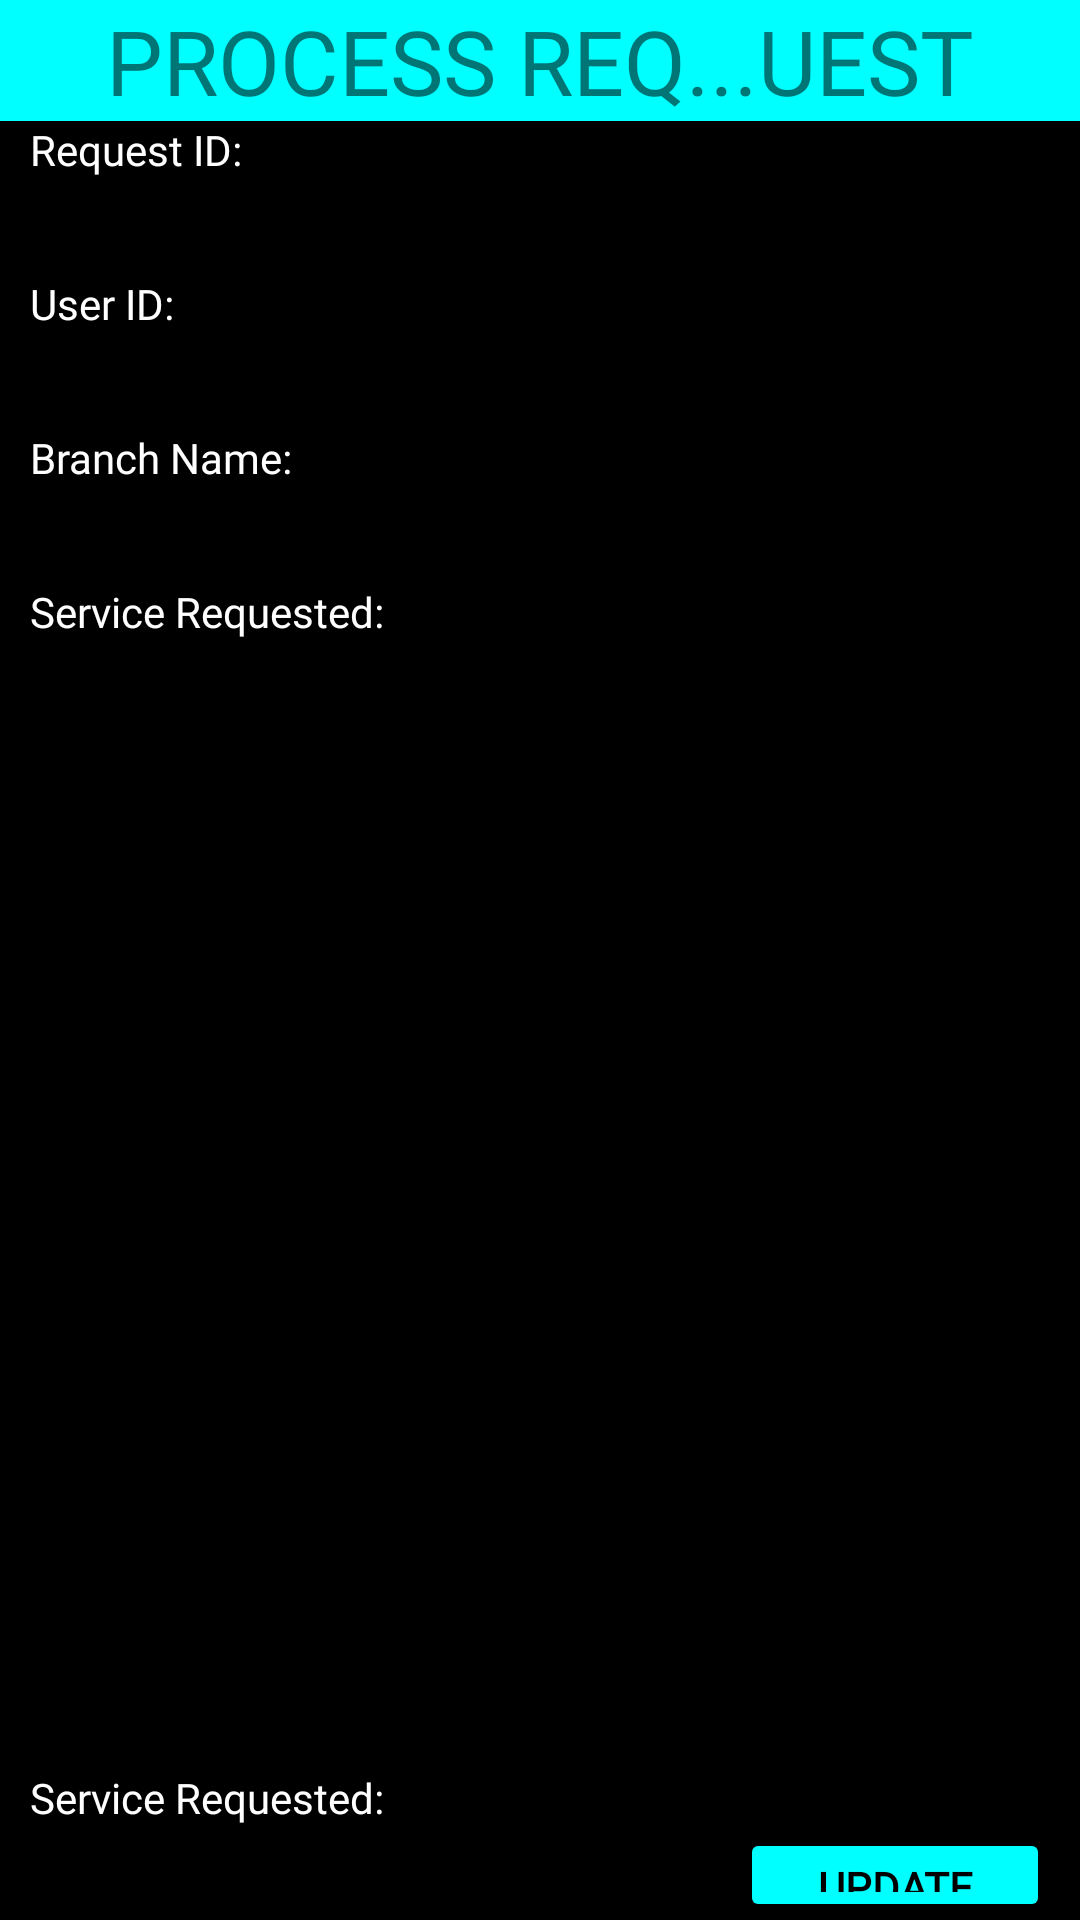

The Android layout XML behind this screen, and the referenced resources:
<!-- AndroidManifest.xml: application theme Theme.Byblos -->
<!-- res/layout/layout_requests_employee_side.xml -->
<?xml version="1.0" encoding="utf-8"?>
<LinearLayout xmlns:android="http://schemas.android.com/apk/res/android"
    xmlns:tools="http://schemas.android.com/tools"
    android:layout_width="match_parent"
    android:layout_height="match_parent"
    android:background="@color/black"

    android:orientation="vertical">

    <TextView
        android:id="@+id/tvCreateTitle"
        android:layout_width="fill_parent"
        android:layout_height="wrap_content"
        android:background="#00FFFF"
        android:fontFamily="@font/advent_pro"
        android:text="PROCESS REQ...UEST"
        android:textAlignment="center"
        android:textSize="30dp" />


    <TextView
        android:layout_width="match_parent"
        android:layout_height="wrap_content"
        android:fontFamily="@font/advent_pro"
        android:textColor="#FFFFFF"
        android:layout_marginLeft="10sp"
        android:layout_marginRight="10sp"
        android:text="Request ID:" />

    <TextView
        android:id="@+id/etRequestID"
        android:layout_width="match_parent"
        android:layout_height="wrap_content"
        android:layout_marginLeft="10sp"
        android:layout_marginRight="10sp"
        android:ems="10"
        android:backgroundTint="#FFFFFF"
        android:textColor="#FFFFFF"
        android:textColorHint="#A8A8A8"
        android:fontFamily="@font/advent_pro"
        android:textStyle="bold"
        android:textSize = "24sp"
        />

    <TextView
        android:layout_width="match_parent"
        android:layout_height="wrap_content"
        android:layout_marginLeft="10sp"
        android:layout_marginRight="10sp"
        android:textColor="#FFFFFF"
        android:fontFamily="@font/advent_pro"
        android:text="User ID:" />

    <TextView
        android:id="@+id/etUserID"
        android:layout_width="match_parent"
        android:layout_height="wrap_content"
        android:layout_marginLeft="10sp"
        android:layout_marginRight="10sp"
        android:ems="10"
        android:backgroundTint="#FFFFFF"
        android:textColor="#FFFFFF"
        android:textColorHint="#A8A8A8"
        android:fontFamily="@font/advent_pro"
        android:textStyle="bold"
        android:textSize = "24sp"
        />

    <TextView
        android:layout_width="match_parent"
        android:layout_height="wrap_content"
        android:layout_marginLeft="10sp"
        android:layout_marginRight="10sp"
        android:textColor="#FFFFFF"
        android:fontFamily="@font/advent_pro"
        android:text="Branch Name:" />

    <TextView
        android:id="@+id/etBranchName"
        android:layout_width="match_parent"
        android:layout_height="wrap_content"
        android:layout_marginLeft="10sp"
        android:layout_marginRight="10sp"
        android:ems="10"
        android:backgroundTint="#FFFFFF"
        android:textColor="#FFFFFF"
        android:textColorHint="#A8A8A8"
        android:fontFamily="@font/advent_pro"
        android:textStyle="bold"
        android:textSize = "24sp"
        />

    <TextView
        android:layout_width="match_parent"
        android:layout_height="wrap_content"
        android:layout_marginLeft="10sp"
        android:layout_marginRight="10sp"
        android:textColor="#FFFFFF"
        android:fontFamily="@font/advent_pro"
        android:text="Service Requested:" />

    <TextView
        android:id="@+id/etServiceRequested"
        android:layout_width="match_parent"
        android:layout_height="wrap_content"
        android:layout_marginLeft="10sp"
        android:layout_marginRight="10sp"
        android:layout_marginBottom = "20sp"
        android:ems="10"
        android:backgroundTint="#FFFFFF"
        android:textColor="#FFFFFF"
        android:textColorHint="#A8A8A8"
        android:fontFamily="@font/advent_pro"
        android:textStyle="bold"
        android:textSize = "24sp"
        />

    <TextView
        android:id="@+id/listView"
        android:layout_width="wrap_content"
        android:layout_height="294dp"
        android:layout_marginLeft="10sp"
        android:layout_marginRight="10sp"
        android:textColor="#FFFFFF"
        android:fontFamily="@font/bookman_old_italic"
        />

    <Space
        android:layout_width="match_parent"
        android:layout_height="30dp" />

    <TextView
        android:layout_width="match_parent"
        android:layout_height="wrap_content"
        android:layout_marginLeft="10sp"
        android:layout_marginRight="10sp"
        android:textColor="#FFFFFF"
        android:fontFamily="@font/advent_pro"
        android:text="Service Requested:" />

    <LinearLayout
        android:id= "@+id/LinL3"
        android:layout_width="match_parent"
        android:layout_height="wrap_content"
        android:orientation="horizontal"
        android:weightSum="3"
        android:paddingLeft="10dp"
        android:paddingRight="10dp">

        <TextView
            android:id="@+id/etRequestStatus"
            android:layout_width="match_parent"
            android:layout_height="wrap_content"
            android:layout_marginRight="10sp"
            android:ems="10"
            android:layout_weight="1"
            android:backgroundTint="#FFFFFF"
            android:textColor="#FFFFFF"
            android:textColorHint="#A8A8A8"
            android:fontFamily="@font/advent_pro"
            android:textStyle="bold"
            android:textSize = "24sp"
            />

        <Button
            android:id="@+id/btnUpdateStatus"
            android:layout_width="match_parent"
            android:layout_height="wrap_content"
            android:layout_marginLeft="10sp"
            android:layout_weight="2"
            android:backgroundTint="#00FFFF"
            android:fontFamily="@font/advent_pro"
            android:text="Update Status"
            android:textColor="@color/black"
            android:textStyle="bold" />

    </LinearLayout>

    <Button
        android:id="@+id/btnCancel"
        android:layout_width="match_parent"
        android:layout_height="wrap_content"
        android:layout_marginRight="10sp"
        android:layout_marginLeft="10sp"
        android:fontFamily="@font/advent_pro"
        android:text="Close"
        android:textColor="@color/black"
        android:textStyle="bold" />

</LinearLayout>
<!-- resources referenced by this layout -->
<resources>
  <style name="Theme.Byblos" parent="Theme.MaterialComponents.DayNight.NoActionBar">
          
          <item name="colorPrimary">@color/teal_700</item>
          <item name="colorPrimaryVariant">@color/purple_700</item>
          <item name="colorOnPrimary">@color/white</item>
          
          <item name="colorSecondary">@color/teal_200</item>
          <item name="colorSecondaryVariant">@color/teal_700</item>
          <item name="colorOnSecondary">@color/black</item>
          
          <item name="android:statusBarColor" tools:targetApi="l">?attr/colorPrimaryVariant</item>
          
      </style>
  <!-- not gathered from this repository: default colours our renderer supplied (Android Studio template values) -->
  <color name="purple_700">#FF3700B3</color>
  <color name="teal_200">#FF03DAC5</color>
  <color name="teal_700">#FF018786</color>
  <color name="black">#FF000000</color>
  <color name="white">#FFFFFFFF</color>
</resources>
